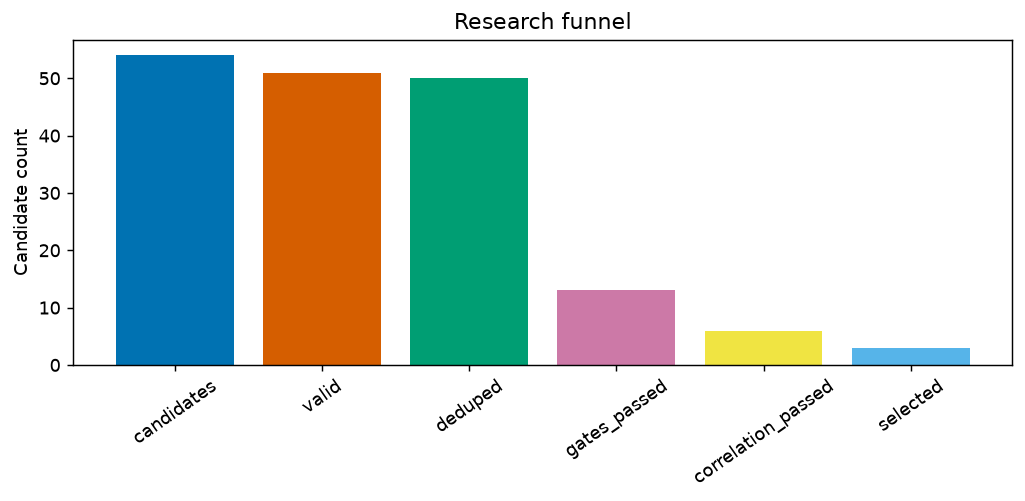

Source data for this figure (header and first rows):
stage, count, rejection_reason
candidates, 54, 
valid, 51, 3 rejected by schema/static checks
deduped, 50, 1 exact duplicates removed
gates_passed, 13, 37 failed risk gates
correlation_passed, 6, 7 correlated candidates removed
selected, 3, 3 left outside top-k or family caps
